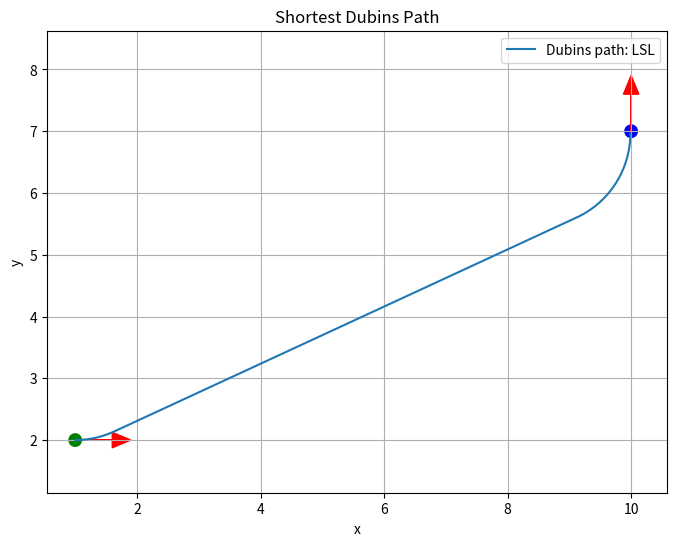

Write the Python code that produced this figure.
import math
import numpy as np
import matplotlib.pyplot as plt

def mod2pi(theta):
    return theta % (2.0 * math.pi)


def wrap_to_pi(angle):
    return (angle + math.pi) % (2 * math.pi) - math.pi


# 6 types of Dubins path
# Returns (t, p, q) or None
# t, p, q are the lengths of the segments in normalized space

def LSL(alpha, beta, d):
    tmp = d + math.sin(alpha) - math.sin(beta)
    p_squared = 2 + d**2 - 2 * math.cos(alpha - beta) + 2 * d * (math.sin(alpha) - math.sin(beta))
    if p_squared < 0:
        return None
    p = math.sqrt(p_squared)
    tmp2 = math.atan2((math.cos(beta) - math.cos(alpha)), tmp)
    t = mod2pi(-alpha + tmp2)
    q = mod2pi(beta - tmp2)
    return t, p, q


def RSR(alpha, beta, d):
    tmp = d - math.sin(alpha) + math.sin(beta)
    p_squared = 2 + d**2 - 2 * math.cos(alpha - beta) + 2 * d * (-math.sin(alpha) + math.sin(beta))
    if p_squared < 0:
        return None
    p = math.sqrt(p_squared)
    tmp2 = math.atan2((math.cos(alpha) - math.cos(beta)), tmp)
    t = mod2pi(alpha - tmp2)
    q = mod2pi(-beta + tmp2)
    return t, p, q


def LSR(alpha, beta, d):
    p_squared = -2 + d**2 + 2 * math.cos(alpha - beta) + 2 * d * (math.sin(alpha) + math.sin(beta))
    if p_squared < 0:
        return None
    p = math.sqrt(p_squared)
    tmp = math.atan2((-math.cos(alpha) - math.cos(beta)), (d + math.sin(alpha) + math.sin(beta))) - math.atan2(-2.0, p)
    t = mod2pi(-alpha + tmp)
    q = mod2pi(-mod2pi(beta) + tmp)
    return t, p, q


def RSL(alpha, beta, d):
    p_squared = -2 + d**2 + 2 * math.cos(alpha - beta) - 2 * d * (math.sin(alpha) + math.sin(beta))
    if p_squared < 0:
        return None
    p = math.sqrt(p_squared)
    tmp = math.atan2((math.cos(alpha) + math.cos(beta)), (d - math.sin(alpha) - math.sin(beta))) - math.atan2(2.0, p)
    t = mod2pi(alpha - tmp)
    q = mod2pi(beta - tmp)
    return t, p, q


def RLR(alpha, beta, d):
    tmp = (6.0 - d**2 + 2 * math.cos(alpha - beta) + 2 * d * (math.sin(alpha) - math.sin(beta))) / 8.0
    if abs(tmp) > 1:
        return None
    p = mod2pi(2 * math.pi - math.acos(tmp))
    t = mod2pi(alpha - math.atan2(math.cos(alpha) - math.cos(beta), d - math.sin(alpha) + math.sin(beta)) + p / 2.0)
    q = mod2pi(alpha - beta - t + p)
    return t, p, q


def LRL(alpha, beta, d):
    tmp = (6.0 - d**2 + 2 * math.cos(alpha - beta) + 2 * d * (-math.sin(alpha) + math.sin(beta))) / 8.0
    if abs(tmp) > 1:
        return None
    p = mod2pi(2 * math.pi - math.acos(tmp))
    t = mod2pi(-alpha - math.atan2(math.cos(alpha) - math.cos(beta), d + math.sin(alpha) - math.sin(beta)) + p / 2.0)
    q = mod2pi(mod2pi(beta) - alpha - t + p)
    return t, p, q


PATH_TYPES = {
    "LSL": LSL,
    "RSR": RSR,
    "LSR": LSR,
    "RSL": RSL,
    "RLR": RLR,
    "LRL": LRL,
}


def dubins_shortest_path(start, goal, rho):
    """
    start = (x, y, yaw)
    goal  = (x, y, yaw)
    rho   = min turn radius

    return dict with the shortest Dubins path
    """
    x0, y0, th0 = start
    x1, y1, th1 = goal

    dx = x1 - x0
    dy = y1 - y0
    D = math.hypot(dx, dy)
    d = D / rho

    theta = mod2pi(math.atan2(dy, dx))
    alpha = mod2pi(th0 - theta)
    beta = mod2pi(th1 - theta)

    best = None

    for path_name, path_func in PATH_TYPES.items():
        result = path_func(alpha, beta, d)
        if result is None:
            continue

        t, p, q = result
        cost = (t + p + q) * rho

        candidate = {
            "type": path_name,
            "segments": (t, p, q),
            "cost": cost,
            "rho": rho,
            "start": start,
            "goal": goal,
        }

        if best is None or candidate["cost"] < best["cost"]:
            best = candidate

    return best



def sample_segment(x, y, yaw, segment_type, length, rho, step_size):
    dist = length * rho
    n_steps = max(1, int(dist / step_size))

    xs, ys, yaws = [], [], []

    for _ in range(n_steps):
        ds = min(step_size, dist)

        if segment_type == 'S':
            x += ds * math.cos(yaw)
            y += ds * math.sin(yaw)

        elif segment_type == 'L':
            dtheta = ds / rho
            x += rho * (math.sin(yaw + dtheta) - math.sin(yaw))
            y += -rho * (math.cos(yaw + dtheta) - math.cos(yaw))
            yaw += dtheta

        elif segment_type == 'R':
            dtheta = ds / rho
            x += rho * (-math.sin(yaw - dtheta) + math.sin(yaw))
            y += rho * ( math.cos(yaw - dtheta) - math.cos(yaw))
            yaw -= dtheta

        yaw = mod2pi(yaw)
        xs.append(x)
        ys.append(y)
        yaws.append(yaw)

        dist -= ds
        if dist <= 1e-10:
            break

    return x, y, yaw, xs, ys, yaws


def generate_dubins_path(path, step_size=0.1):
    x, y, yaw = path["start"]
    rho = path["rho"]
    path_type = path["type"]
    t, p, q = path["segments"]

    segment_types = list(path_type)

    full_x = [x]
    full_y = [y]
    full_yaw = [yaw]

    for seg_type, seg_length in zip(segment_types, [t, p, q]):
        x, y, yaw, xs, ys, yaws = sample_segment(x, y, yaw, seg_type, seg_length, rho, step_size)
        full_x.extend(xs)
        full_y.extend(ys)
        full_yaw.extend(yaws)

    return np.array(full_x), np.array(full_y), np.array(full_yaw)



def plot_arrow(x, y, yaw, length=0.6):
    plt.arrow(
        x, y,
        length * math.cos(yaw),
        length * math.sin(yaw),
        head_width=0.25,
        head_length=0.3,
        fc='red',
        ec='red'
    )


if __name__ == "__main__":
    start = (1.0, 2.0, math.radians(0))
    goal  = (10.0, 7.0, math.radians(90))     # x, y, yaw
    rho = 1.5                                 # min turn radius

    best_path = dubins_shortest_path(start, goal, rho)

    if best_path is None:
        print("Dubins path не знайдено.")
    else:
        print("Найкращий тип шляху:", best_path["type"])
        print("Сегменти (t, p, q):", best_path["segments"])
        print("Загальна довжина:", best_path["cost"])

        xs, ys, yaws = generate_dubins_path(best_path, step_size=0.05)

        plt.figure(figsize=(8, 6))
        plt.plot(xs, ys, label=f'Dubins path: {best_path["type"]}')
        plt.scatter([start[0], goal[0]], [start[1], goal[1]], c=['green', 'blue'], s=80)

        plot_arrow(*start)
        plot_arrow(*goal)

        plt.axis('equal')
        plt.grid(True)
        plt.legend()
        plt.xlabel("x")
        plt.ylabel("y")
        plt.title("Shortest Dubins Path")
        plt.show()
